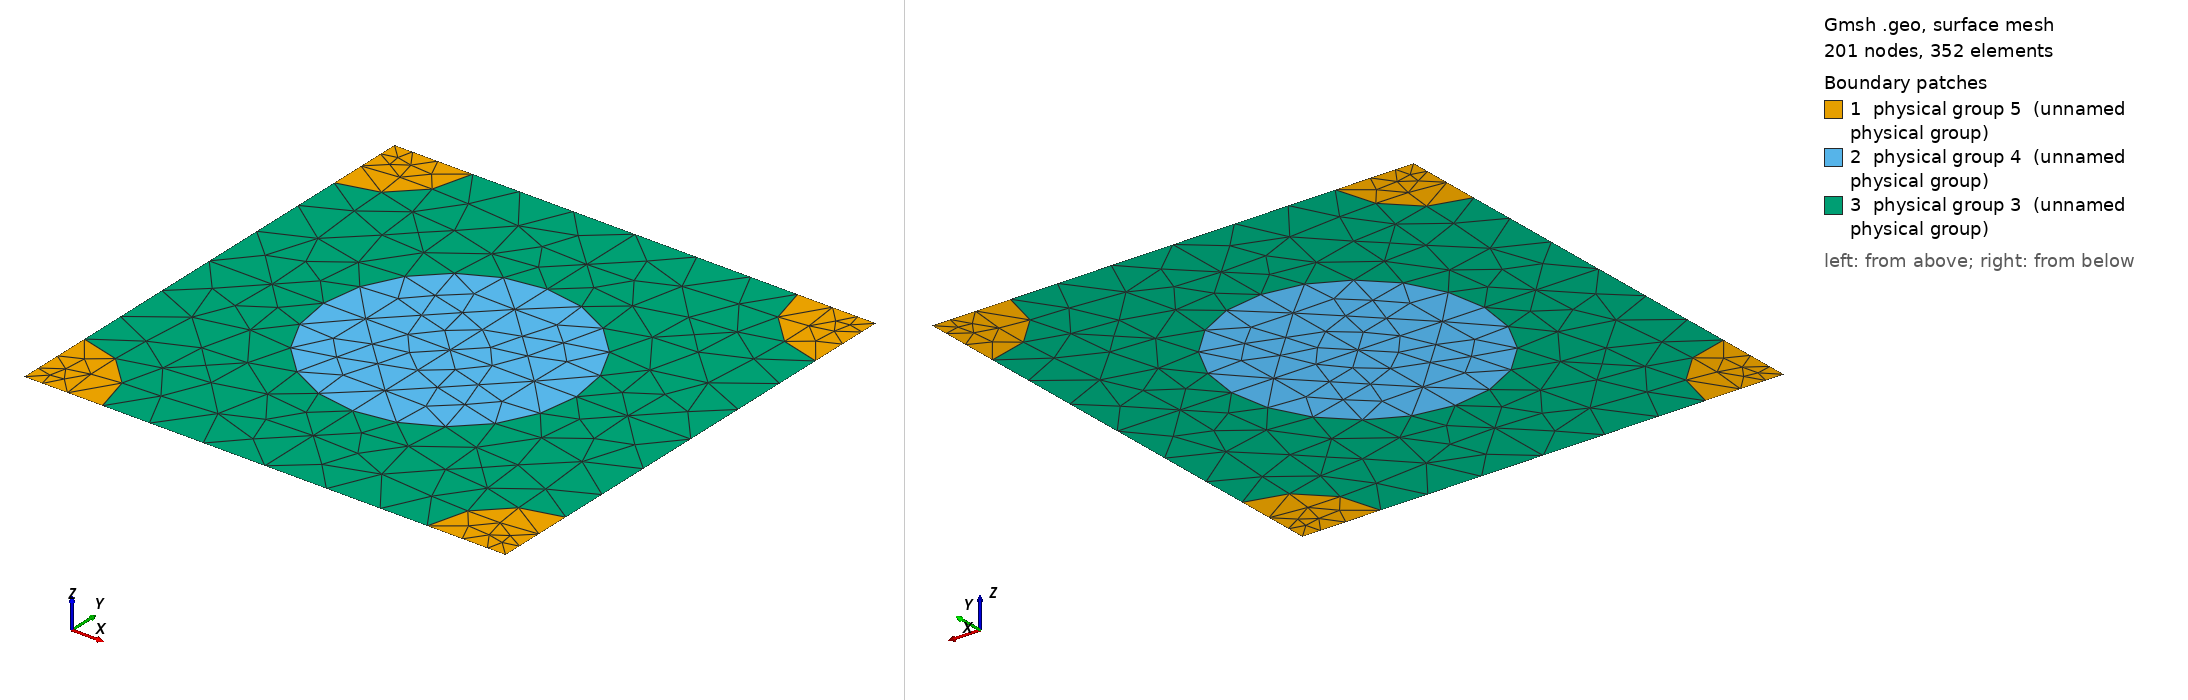

Gmsh geometry script, surface-meshed: 201 nodes, 352 surface elements. Boundary patches (legend numbers): 1 physical group 5 (unnamed physical group), 2 physical group 4 (unnamed physical group), 3 physical group 3 (unnamed physical group). Left view from above one corner, right view from below the opposite corner. Legend entries are the model's physical surfaces. The drawing asked Gmsh for element sizes between 1% and 20% of the model's largest extent; the script's own settings can give other sizes.

=== 952_250_155.geo (drawn) ===
d = 1; // grating period
ff = 0.300000;
d_in_nm = 952;
a1 = 250;
radius1 = (a1/d_in_nm)*d;
radius2 = (155/d_in_nm)*d;
lc = 0.150000; // 0.501 0.201 0.0701;
lc2 = lc/1.500000; // on cylinder surfaces
lc3 = lc/1.500000; // cylinder1 centres
lc4 = lc/4.500000; // cylinder2 centres
posx = 0;//
posy = 0;//

hy = d; // Thickness: Squre profile => hy=d
hx = 0.;

// 2*2 supercell outline

Point(1) = {0, 0, 0, lc4};
Point(2) = {-hx, -hy, 0, lc4};
Point(3) = {-hx+d, -hy, 0, lc4};
Point(4) = {d, 0, 0,lc4};
Point(5) = {-hx+d/2+posx, -hy/2+posy, 0,lc3};
Point(10) = {-hx+d/2+posx, 0, 0, lc};
Point(11) = {0,-hy/2+posy, 0, lc};
Point(12) = {-hx+d/2+posx, -hy, 0, lc};
Point(13) = {d, -hy/2+posy, 0, lc};

Point(14) = {-hx+radius2, 0, 0, lc2};
Point(15) = {d-radius2, 0, 0, lc2};
Point(16) = {0,-radius2, 0, lc2};
Point(18) = {-hx+d/2+posx, -hy/2+radius1+posy, 0, lc2};
Point(20) = {d,-radius2, 0, lc2};
Point(21) = {-hx+d/2-radius1+posx, -hy/2+posy, 0,lc2};
Point(22) = {-hx+d/2+radius1+posx, -hy/2+posy, 0,lc2};
Point(23) = {-hx, -hy+radius2, 0, lc2};
Point(25) = {-hx+d/2+posx, -hy/2-radius1+posy, 0, lc2};
Point(27) = {d,-hy+radius2, 0, lc2};
Point(28) = {-hx+radius2, -hy, 0, lc2};
Point(29) = {d-radius2, -hy, 0, lc2};

Line(1) = {1, 14};
Line(2) = {14, 10};
Line(3) = {10, 15};
Line(4) = {15, 4};
Line(5) = {4, 20};
Line(6) = {20, 13};
Line(7) = {13, 27};
Line(8) = {27, 3};
Line(9) = {3, 29};
Line(10) = {29, 12};
Line(11) = {12, 28};
Line(12) = {28, 2};
Line(13) = {2, 23};
Line(14) = {23, 11};
Line(15) = {11, 16};
Line(16) = {16, 1};
Line(18) = {18, 10};
Line(19) = {18, 5};
Line(20) = {5, 25};
Line(21) = {25, 12};
Line(22) = {11, 21};
Line(23) = {21, 5};
Line(24) = {5, 22};
Line(25) = {22, 13};

Circle(26) = {14, 1, 16};
Circle(27) = {15, 4, 20};
Circle(28) = {27, 3, 29};
Circle(29) = {28, 2, 23};
Circle(30) = {21, 5, 18};
Circle(31) = {18, 5, 22};
Circle(32) = {22, 5, 25};
Circle(33) = {25, 5, 21};

Line Loop(77) = {1, 26, 16};
Plane Surface(78) = {77};
Line Loop(79) = {4, 5, -27};
Plane Surface(80) = {79};
Line Loop(81) = {28, -9, -8};
Plane Surface(82) = {81};
Line Loop(83) = {29, -13, -12};
Plane Surface(84) = {83};
Line Loop(85) = {30, 19, -23};
Plane Surface(86) = {85};
Line Loop(87) = {19, 24, -31};
Plane Surface(88) = {87};
Line Loop(89) = {24, 32, -20};
Plane Surface(90) = {89};
Line Loop(91) = {20, 33, 23};
Plane Surface(92) = {91};
Line Loop(93) = {2, -18, -30, -22, 15, -26};
Plane Surface(94) = {93};
Line Loop(95) = {3, 27, 6, -25, -31, 18};
Plane Surface(96) = {95};
Line Loop(97) = {25, 7, 28, 10, -21, -32};
Plane Surface(98) = {97};
Line Loop(99) = {21, 11, 29, 14, 22, -33};
Plane Surface(100) = {99};

Physical Line(101) = {1, 2, 3, 4};
Physical Line(102) = {5, 6, 7, 8};
Physical Line(103) = {9, 10, 11, 12};
Physical Line(104) = {13, 14, 15, 16};

Physical Surface(3) = {94, 96, 98, 100};
Physical Surface(4) = {86, 88, 90, 92};
Physical Surface(5) = {78, 80, 82, 84};
